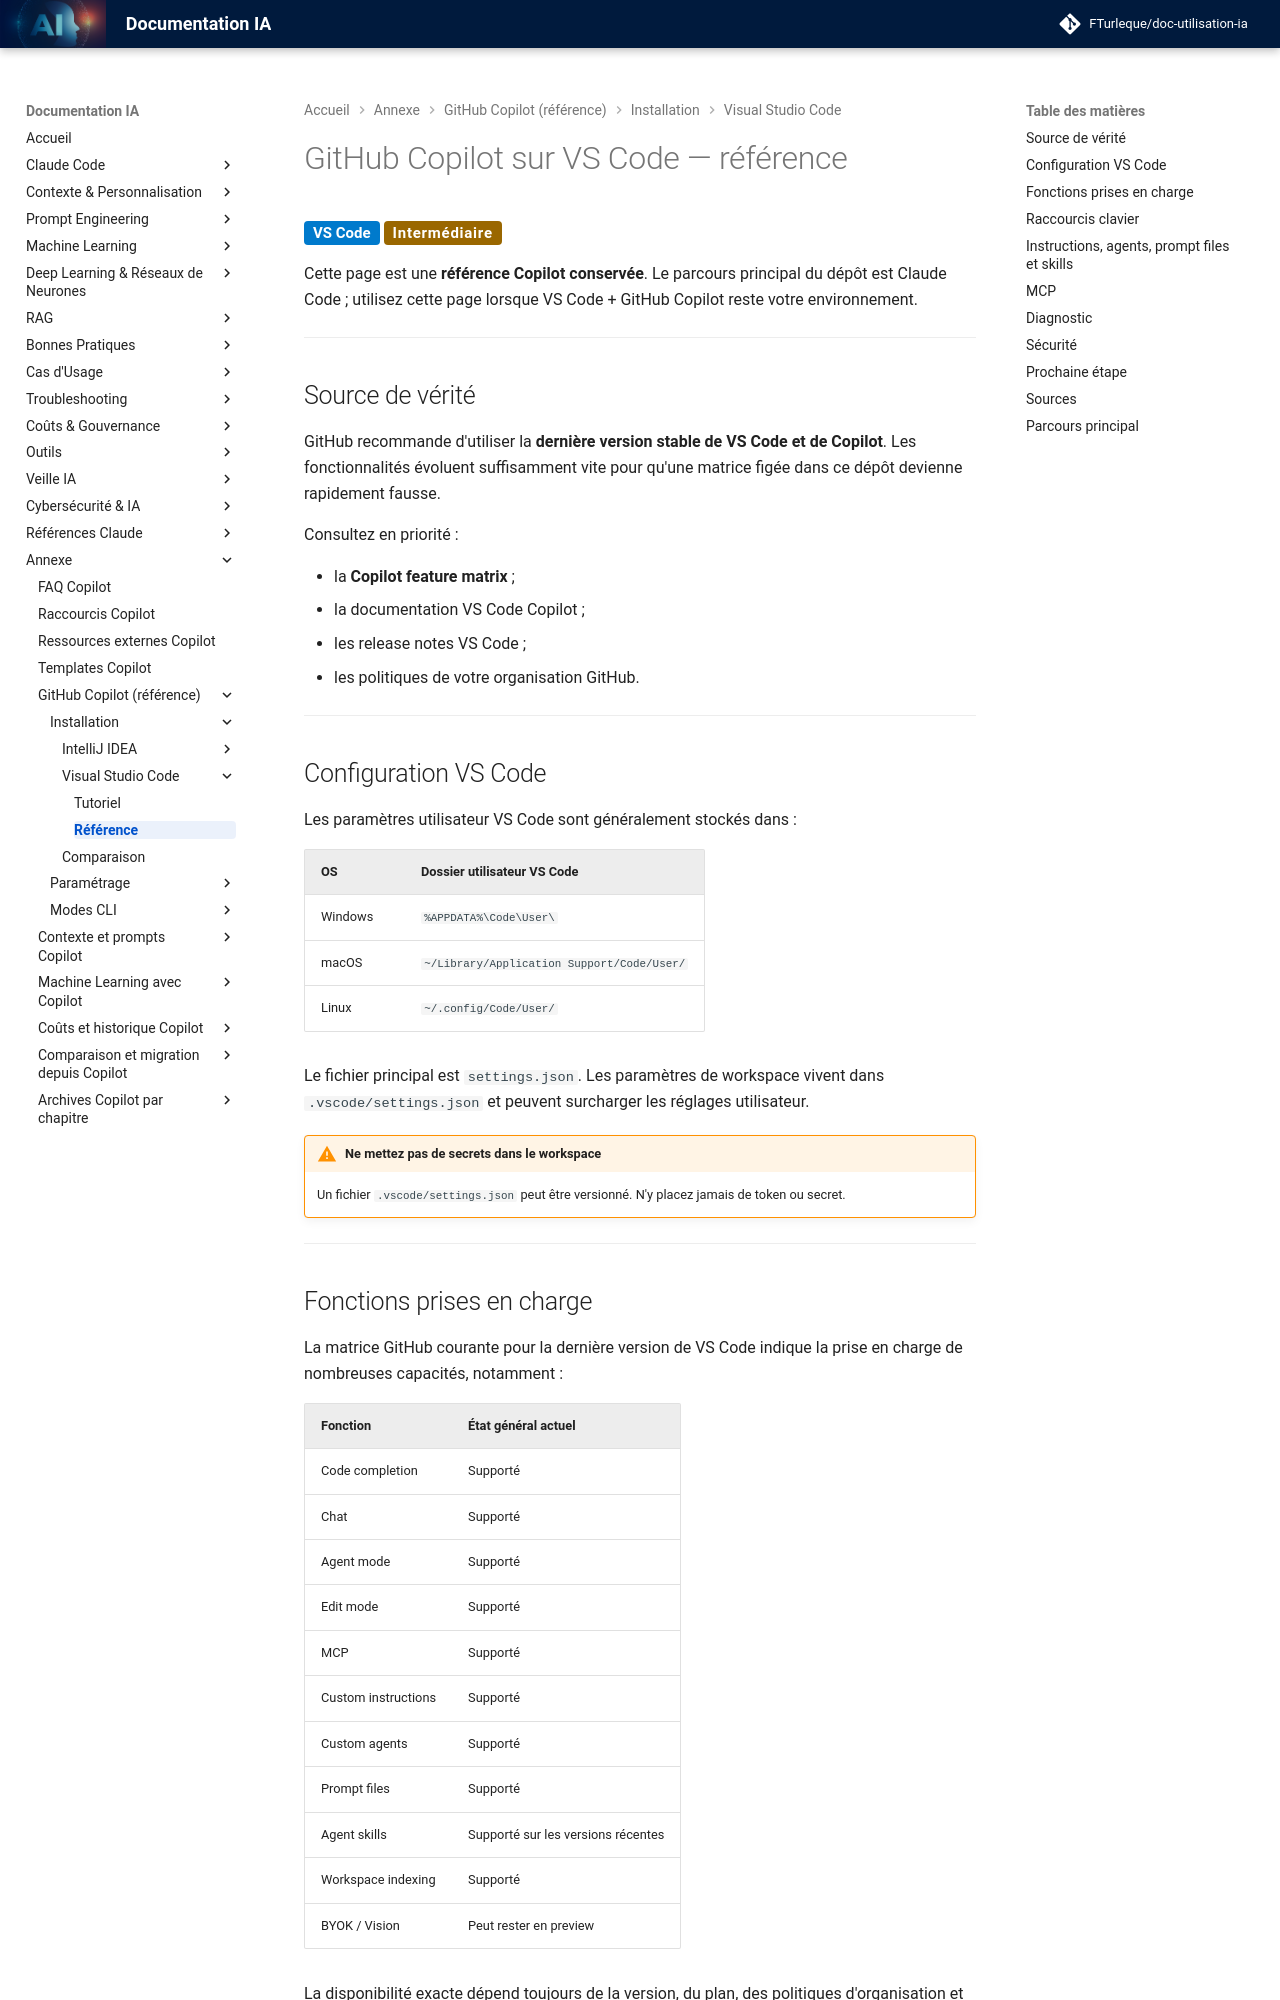

repository: FTurleque/doc-utilisation-ia · page: chapitre-1-installation/vscode/reference/index.html · generator: mkdocs

# GitHub Copilot sur VS Code — référence

<span class="badge-vscode">VS Code</span> <span class="badge-intermediate">Intermédiaire</span>

Cette page est une **référence Copilot conservée**. Le parcours principal du dépôt est Claude Code ; utilisez cette page lorsque VS Code + GitHub Copilot reste votre environnement.

---

## Source de vérité

GitHub recommande d'utiliser la **dernière version stable de VS Code et de Copilot**. Les fonctionnalités évoluent suffisamment vite pour qu'une matrice figée dans ce dépôt devienne rapidement fausse.

Consultez en priorité :

- la **Copilot feature matrix** ;
- la documentation VS Code Copilot ;
- les release notes VS Code ;
- les politiques de votre organisation GitHub.

---

## Configuration VS Code

Les paramètres utilisateur VS Code sont généralement stockés dans :

| OS | Dossier utilisateur VS Code |
|---|---|
| Windows | `%APPDATA%\Code\User\` |
| macOS | `~/Library/Application Support/Code/User/` |
| Linux | `~/.config/Code/User/` |

Le fichier principal est `settings.json`. Les paramètres de workspace vivent dans `.vscode/settings.json` et peuvent surcharger les réglages utilisateur.

!!! warning "Ne mettez pas de secrets dans le workspace"
    Un fichier `.vscode/settings.json` peut être versionné. N'y placez jamais de token ou secret.

---

## Fonctions prises en charge

La matrice GitHub courante pour la dernière version de VS Code indique la prise en charge de nombreuses capacités, notamment :

| Fonction | État général actuel |
|---|---|
| Code completion | Supporté |
| Chat | Supporté |
| Agent mode | Supporté |
| Edit mode | Supporté |
| MCP | Supporté |
| Custom instructions | Supporté |
| Custom agents | Supporté |
| Prompt files | Supporté |
| Agent skills | Supporté sur les versions récentes |
| Workspace indexing | Supporté |
| BYOK / Vision | Peut rester en preview |

La disponibilité exacte dépend toujours de la version, du plan, des politiques d'organisation et parfois du canal preview.

---
